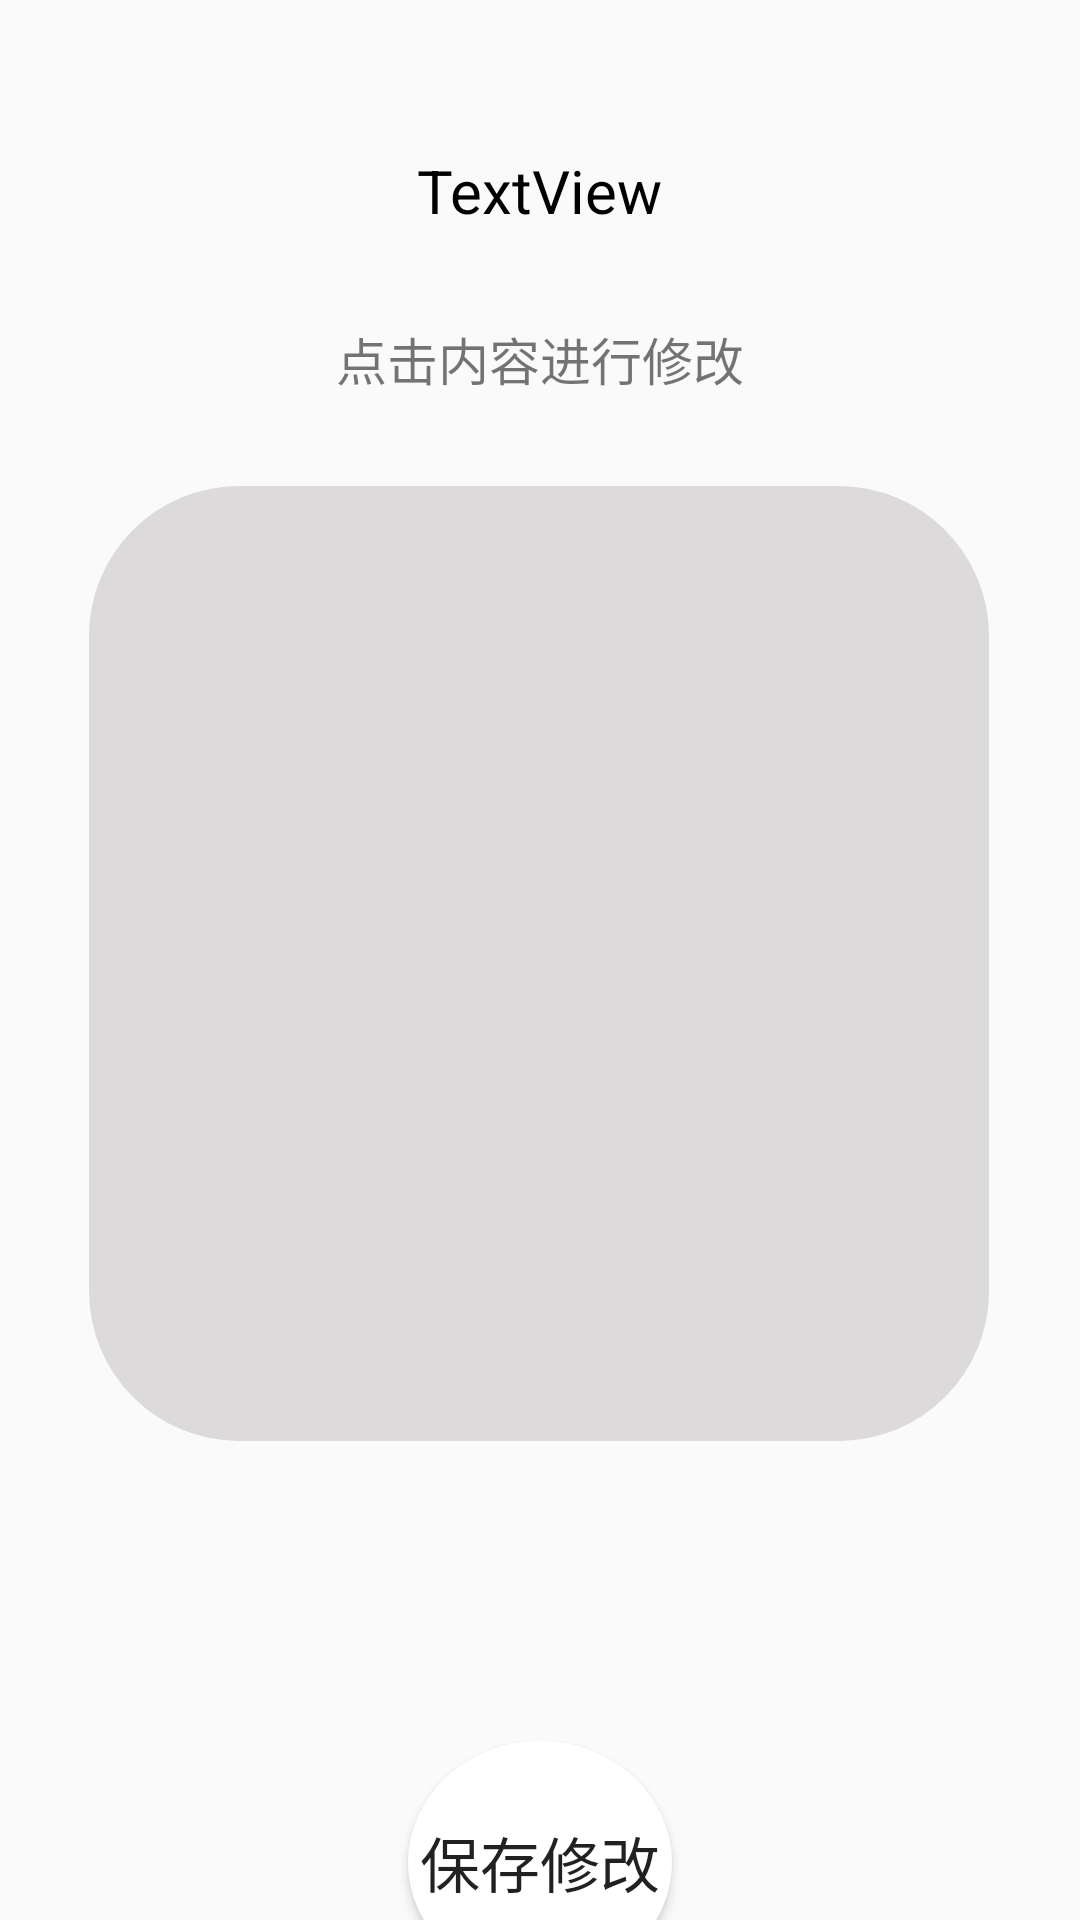

This screen was rendered from an Android layout file. Write that file and the resources it references.
<!-- AndroidManifest.xml: application theme AppTheme -->
<!-- res/layout/activity_modify.xml -->
<?xml version="1.0" encoding="utf-8"?>
<androidx.constraintlayout.widget.ConstraintLayout xmlns:android="http://schemas.android.com/apk/res/android"
    xmlns:app="http://schemas.android.com/apk/res-auto"
    xmlns:tools="http://schemas.android.com/tools"
    android:layout_width="match_parent"
    android:layout_height="match_parent"
    tools:context=".ModifyActivity">

    <EditText
        android:id="@+id/modifyresult"
        android:layout_width="300dp"
        android:layout_height="wrap_content"
        android:layout_marginTop="30dp"
        android:background="@drawable/fillet_background"
        android:backgroundTint="@color/grey"
        android:gravity="center"
        android:minLines="15"
        app:layout_constraintEnd_toEndOf="parent"
        app:layout_constraintHorizontal_bias="0.495"
        app:layout_constraintStart_toStartOf="parent"
        app:layout_constraintTop_toBottomOf="@+id/textView2"
        app:layout_goneMarginTop="10dp" />

    <LinearLayout
        android:layout_width="0dp"
        android:layout_height="100dp"
        android:layout_marginTop="100dp"
        android:orientation="vertical"
        app:layout_constraintEnd_toEndOf="parent"
        app:layout_constraintStart_toStartOf="parent"
        app:layout_constraintTop_toBottomOf="@+id/modifyresult">


        <Button
            android:id="@+id/modifyButton"
            android:layout_width="wrap_content"
            android:layout_height="wrap_content"
            android:layout_gravity="center"
            android:background="@drawable/circle_background"
            android:text="保存修改"
            android:textSize="20sp" />
    </LinearLayout>

    <TextView
        android:id="@+id/textView2"
        android:layout_width="wrap_content"
        android:layout_height="wrap_content"
        android:layout_marginTop="30dp"
        android:text="点击内容进行修改"
        android:textSize="17sp"
        app:layout_constraintEnd_toEndOf="parent"
        app:layout_constraintStart_toStartOf="parent"
        app:layout_constraintTop_toBottomOf="@+id/topic" />

    <TextView
        android:id="@+id/topic"
        android:layout_width="wrap_content"
        android:layout_height="wrap_content"
        android:layout_marginTop="50dp"
        android:text="TextView"
        android:textColor="@color/black"
        android:textSize="20sp"
        app:layout_constraintEnd_toEndOf="parent"
        app:layout_constraintStart_toStartOf="parent"
        app:layout_constraintTop_toTopOf="parent" />

</androidx.constraintlayout.widget.ConstraintLayout>
<!-- resources referenced by this layout -->
<resources>
  <color name="black">#FF000000</color>
  <color name="grey">#DCDADA</color>
  <!-- drawable circle_background (drawable) -->
  <?xml version="1.0" encoding="utf-8"?>
  <shape xmlns:android="http://schemas.android.com/apk/res/android"
      android:shape="oval">
      <stroke
          android:color="@color/white"/>
      <solid
          android:color="@color/white" />
  
      <size
          android:width="81dp"
          android:height="81dp" />
  
  </shape>
  <!-- drawable fillet_background (drawable) -->
  <?xml version="1.0" encoding="utf-8"?>
  <shape xmlns:android="http://schemas.android.com/apk/res/android"
      android:shape="rectangle">
      <solid android:color="@color/white" />
      <corners
          android:bottomLeftRadius="50dp"
          android:bottomRightRadius="50dp"
          android:topLeftRadius="50dp"
          android:topRightRadius="50dp"/>
  
  </shape>
  <style name="AppTheme" parent="Theme.MaterialComponents.DayNight.DarkActionBar.Bridge">
          
          <item name="colorPrimary">@color/white</item>
          <item name="colorPrimaryVariant">@color/black</item>
          <item name="colorOnPrimary">@color/black</item>
          <item name="titleTextColor">@color/black</item>
          
          <item name="android:statusBarColor" tools:targetApi="l">@color/black</item>
          
      </style>
  <color name="white">#FFFFFFFF</color>
</resources>
